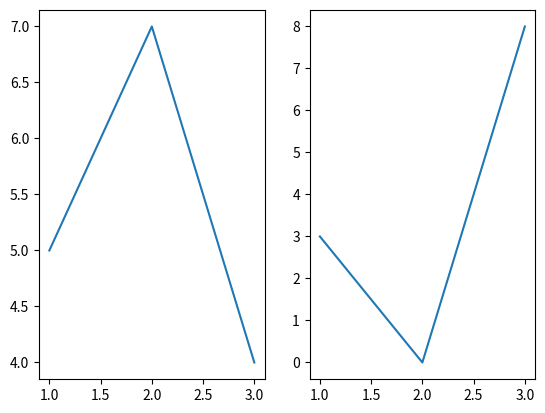

Reproduce this figure in Python.
import matplotlib.pyplot as plt

def garden_pair(days, sunshine, rain):
    fig, axes = plt.subplots(1, 2)
    axes[0].plot(days, sunshine)
    axes[1].plot(days, rain)
    # Give the already plotted panels room for labels.
    return fig, axes

fig, axes = garden_pair([1, 2, 3], [5, 7, 4], [3, 0, 8])
